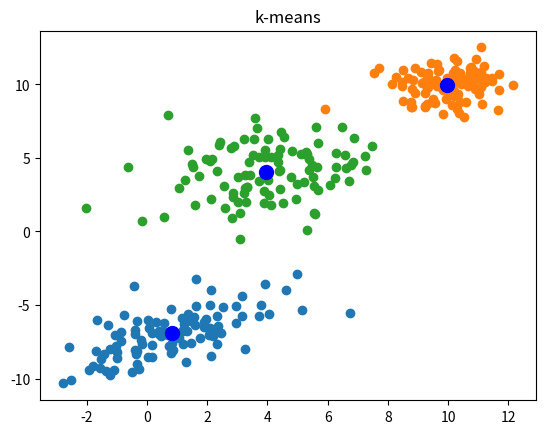
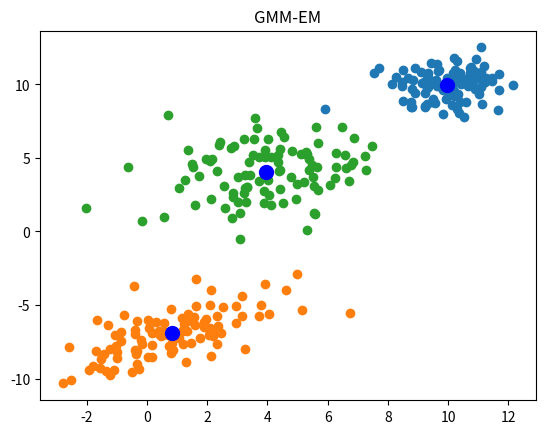

The matplotlib source for these figures, in order:
import numpy as np
import matplotlib.pyplot as plt
from scipy.stats import multivariate_normal


def gauss_vector(mu_list: float, sigma_list: float, dim: int = 2) -> list:
    """生成一个向量，其各个维度服从正态分布

    Args:
        mu_list:    正态分布均值，其中 mu_list[i] 是第 i 维的均值
        sigma_list: 正态分布方差，其中 sigma_list[i] 是第 i 维的方差
        dim:        向量维数

    Returns:
        返回向量
    """

    vector = []
    for i in range(0, dim):
        vector.append(np.random.normal(mu_list[i], sigma_list[i], 1)[0])

    return vector


def vectors2xylist(vectors: list) -> tuple:
    """转换向量列表格式
    将
    [
        [x0, y0],
        [x1, y1],
        ...,
        [xn, yn],
    ]
    格式的 vectors 转换为
    [x0, x1, ... xn], [y0, y1, ... yn]
    两个列表

    Args:
        vectors:  待转换向量列表

    Returns:
        返回向量列表中各组向量的 x 坐标和 y 坐标
    """

    xs = []
    ys = []
    for vec in vectors:
        xs.append(vec[0])
        ys.append(vec[1])

    return xs, ys


def k_means(train_data: list, cluster_count: int, dim: int = 2) -> tuple:
    """使用 k-means 算法进行分簇

    Args:
        train_data:    原始未分簇的数据列表
        cluster_count: 需要分几个簇
        dim:           每个数据的维度

    Returns:
        (分好的簇列表, 各个簇的中心点列表)
    """

    # 各个簇的中心点列表
    avg_list = []
    for i in range(0, cluster_count):
        avg_list.append(np.random.random((dim)))

    # 各个簇
    cluster_list = [train_data]
    for i in range(1, cluster_count):
        cluster_list.append([])

    limit = 1e-5
    while True:
        # 重新分簇
        cluster_list_new = []
        for i in range(0, cluster_count):
            cluster_list_new.append([])

        for cluster in cluster_list:
            for vec in cluster:
                # 到各个簇中心点的距离
                distance_list = []
                for i in range(0, cluster_count):
                    distance_list.append(np.linalg.norm(np.array(vec) - avg_list[i]))
                for i in range(0, cluster_count):
                    if distance_list[i] == min(distance_list):
                        cluster_list_new[i].append(vec)
        cluster_list = cluster_list_new

        # 重新计算簇的中心点
        avg_list_new = []
        for i in range(0, cluster_count):
            avg_list_new.append(np.mean(np.array(cluster_list[i]), axis=0))

        # 当所有中心点变化都不大时，判断为收敛
        finished_cluster = 0  # 变化不大的中心点个数
        for i in range(0, cluster_count):
            if np.linalg.norm(avg_list_new[i] - avg_list[i]) < limit:
                finished_cluster += 1
        if finished_cluster != cluster_count:
            avg_list = avg_list_new
        else:
            break

    return cluster_list, avg_list


def e_step(
    cluster_count: int,
    data_count: int,
    data: list,
    mu_list: list,
    sigma_list: list,
    pi_list: list,
) -> np.matrix:
    """GMM-EM 算法的 E-步骤：求 gamma_z 矩阵

    Args:
        cluster_count: 簇的个数
        data_count:    数据的个数
        data:          数据集
        mu_list:       各个簇高斯分布的均值列表
        sigma_list:    各个簇高斯分布的协方差矩阵列表
        pi_list:       各个簇高斯分布的权重列表

    Returns:
        返回 gamma_z 矩阵
    """

    gamma_z = np.zeros((data_count, cluster_count))
    for i in range(0, data_count):
        pi_gauss_sum = 0
        pi_gauss = np.zeros(cluster_count)
        for k in range(0, cluster_count):
            pi_gauss[k] = pi_list[k] * multivariate_normal.pdf(
                data[i], mu_list[k], sigma_list[k]
            )
            pi_gauss_sum += pi_gauss[k]
        for k in range(0, cluster_count):
            gamma_z[i][k] = pi_gauss[k] / pi_gauss_sum

    return gamma_z


def m_step(
    cluster_count: int,
    data_count: int,
    data: list,
    mu_list: list,
    sigma_list: list,
    pi_list: list,
    gamma_z: np.matrix,
    dim: int,
) -> tuple:
    """GMM-EM 算法的 M-步骤：更新 mu_list, sigma_list, pi_list

    Args:
        cluster_count: 簇的个数
        data_count:    数据的个数
        data:          数据集
        mu_list:       各个簇高斯分布的均值列表
        sigma_list:    各个簇高斯分布的协方差矩阵列表
        pi_list:       各个簇高斯分布的权重列表
        gamma_z:       gamma_z 矩阵
        dim:           数据的维度

    Returns:
        返回更新的 (mu_list, sigma_list, pi_list)
    """

    for k in range(0, cluster_count):
        # gamma_z 矩阵第 k 列的和
        sum_gamma_z = np.sum(gamma_z[:, k])

        # 更新 mu
        sum_gamma_z_x = np.zeros(dim)
        for i in range(0, data_count):
            sum_gamma_z_x += gamma_z[i][k] * data[i]
        mu_list[k] = sum_gamma_z_x / sum_gamma_z

        # 更新 sigma
        sum_gamma_z_x_mu = np.zeros((dim, dim))
        for i in range(0, data_count):
            sum_gamma_z_x_mu += gamma_z[i][k] * np.dot(
                data[i] - mu_list[k], np.transpose(data[i] - mu_list[k])
            )

        # 更新 pi
        pi_list[k] = sum_gamma_z / data_count

    return mu_list, sigma_list, pi_list


def gmm_em(
    train_data: list, train_data_count: int, cluster_count: int, dim: int = 2
) -> tuple:
    """使用 GMM-EM 算法进行分簇

    Args:
        train_data:       原始未分簇的数据列表
        train_data_count: 数据数量
        cluster_count:    需要分几个簇
        dim:              每个数据的维度

    Returns:
        (各个簇的高斯分布的均值, 各个簇的高斯分布的协方差, 各个簇的高斯分布的权重)
    """

    # 初始化参数
    mu_list = []
    sigma_list = []
    pi_list = []
    for i in range(0, cluster_count):
        mu_list.append(np.random.random((dim)))
        sigma_list.append(np.diag([1] * dim))
        pi_list.append(1 / cluster_count)

    ln_likehood_old = -np.inf
    turn = 0
    max_turn = 100  # 最大迭代次数
    while True:
        turn += 1

        # E 步骤
        gamma_z = e_step(
            cluster_count,
            train_data_count,
            train_data,
            mu_list,
            sigma_list,
            pi_list,
        )

        # M 步骤
        mu_list, sigma_list, pi_list = m_step(
            cluster_count,
            train_data_count,
            train_data,
            mu_list,
            sigma_list,
            pi_list,
            gamma_z,
            dim,
        )

        # 似然函数判断收敛
        ln_likehood = 0
        for i in range(0, train_data_count):
            px = 0
            for k in range(0, cluster_count):
                px += pi_list[k] * multivariate_normal.pdf(
                    train_data[i], mu_list[k], sigma_list[k]
                )
            ln_likehood += np.log(px)
        print("\r[", end="")
        print("#" * int(20 * turn / max_turn), end="")
        print("." * (20 - int(20 * turn / max_turn)), end="")
        print("]", end="")
        print("[GMM-EM] ln(likehood) =", str(ln_likehood), end="")
        if ln_likehood - ln_likehood_old < 1e-5 or turn >= max_turn:
            print("\r[" + "#" * 20 + "]", end="")
            print("[GMM-EM] ln(likehood) =", str(ln_likehood))
            if turn >= max_turn:
                print("===== hit max turn =====")
            break
        else:
            ln_likehood_old = ln_likehood

    return mu_list, sigma_list, pi_list


def gmm_em_do_cluster(
    cluster_count: int,
    data_count: int,
    data: list,
    mu_list: list,
    sigma_list: list,
    pi_list: list,
) -> list:
    """对 GMM-EM 算法处理后的数据进行聚类

    Args:
        cluster_count: 簇的个数
        data_count:    数据的个数
        data:          数据集
        mu_list:       各个簇高斯分布的均值列表
        sigma_list:    各个簇高斯分布的协方差矩阵列表
        pi_list:       各个簇高斯分布的权重列表

    Returns:
        返回聚类列表
    """

    gamma_z = e_step(
        cluster_count,
        data_count,
        data,
        mu_list,
        sigma_list,
        pi_list,
    )

    cluster_list = []
    for i in range(0, cluster_count):
        cluster_list.append([])
    for i in range(0, data_count):
        cluster_index = list(gamma_z[i]).index(max(gamma_z[i]))
        cluster_list[cluster_index].append(data[i])

    return cluster_list


def gmm_em_test(
    cluster_count: int,
    test_data_count: int,
    mu_list: list,
    sigma_list: list,
    pi_list: list,
    test_mu: list,
    test_sigma: list,
) -> list:
    """对 GMM-EM 算法聚类的效果进行测试

    Args:
        cluster_count:   簇的个数
        test_data_count: 测试数据的个数
        mu_list:         各个簇高斯分布的均值列表
        sigma_list:      各个簇高斯分布的协方差矩阵列表
        pi_list:         各个簇高斯分布的权重列表
        test_mu:         生成测试数据的均值
        test_sigma:      生成测试数据的协方差矩阵

    Returns:
        返回聚类后，各个簇的元素个数
    """

    test_cluster = []
    for i in range(0, test_data_count):
        test_cluster.append(np.random.multivariate_normal(test_mu, test_sigma))
    test_cluster_list = gmm_em_do_cluster(
        cluster_count,
        test_data_count,
        test_cluster,
        mu_list,
        sigma_list,
        pi_list,
    )

    return [len(i) for i in test_cluster_list]


def draw_clusters(
    title: str, cluster_list: list, avg_list: list, new_figure: bool = True
) -> None:
    """绘制聚类散点图

    Args:
        title:        表标题
        cluster_list: 聚类列表
        avg_list:     各聚类的中心点列表
        new_figure:   是否需要新建一张图
    """

    if new_figure:
        plt.figure()
    plt.title(title)
    for i in range(0, len(cluster_list)):
        xs, ys = vectors2xylist(cluster_list[i])
        plt.scatter(xs, ys)
        plt.scatter(avg_list[i][0], avg_list[i][1], c="b", s=100)


def load_data(filename: str, dim: int) -> list:
    """从文件中加载数据
    文件格式必须为
    x0,x1,...,xn,c0
    ...,
    x0,x1,...,xn,cm
    其中每一行的前 dim 个数据为训练数据向量的各个维度，最后一个数据为此行数据的类别

    Args:
        filename: 文件名
        dim:      数据维度

    Returns:
        返回加载的数据，格式为
        [
            [[x0, x1, ..., xn], c0],
            ...,
            [[x0, x1, ..., xn], c0],
        ]
    """

    result = []
    with open(filename, "r") as f:
        for line in f:
            data_line = [float(i) for i in line.removesuffix("\n").split(",")]
            vec = data_line[:-1]
            class_id = int(data_line[-1])
            result.append([vec, class_id])

    return result


def uci() -> None:
    """运行 UCI 数据集"""

    uci_data_dim = 4
    uci_cluster_count = 7
    uci_train_data_raw = load_data("lab3/iris.data", uci_data_dim)
    uci_test_data_raw = load_data("lab3/iris_test.data", uci_data_dim)

    uci_train_data = [np.array(i[0]) for i in uci_train_data_raw]
    uci_train_data_count = len(uci_train_data)
    mu_list, sigma_list, pi_list = gmm_em(
        uci_train_data, uci_train_data_count, uci_cluster_count, uci_data_dim
    )

    uci_test_data = [np.array(i[0]) for i in uci_test_data_raw]
    uci_test_data_count = len(uci_test_data)
    cluster_list = gmm_em_do_cluster(
        uci_cluster_count,
        uci_test_data_count,
        uci_test_data,
        mu_list,
        sigma_list,
        pi_list,
    )
    print([len(i) for i in cluster_list])


def custom() -> None:
    """运行自定数据集"""

    # ===== 初始参数 =====
    dim = 2  # 数据维度
    cluster_count = 3  # 簇的个数

    # ===== 训练数据 =====
    train_data = []
    train_data_count_per_cluster = 100  # 每个簇中的数据个数
    train_data_count = cluster_count * train_data_count_per_cluster  # 训练数据总个数
    for i in range(0, train_data_count_per_cluster):
        train_data.append(np.random.multivariate_normal([4, 4], [[4, 1], [1, 4]]))
        train_data.append(np.random.multivariate_normal([10, 10], [[1, 0], [0, 1]]))
        train_data.append(np.random.multivariate_normal([1, -7], [[3, 2], [2, 3]]))

    # ===== k-means =====
    cluster_list, avg_list = k_means(train_data, cluster_count, 2)
    draw_clusters("k-means", cluster_list, avg_list)

    # ===== GMM-EM =====
    mu_list, sigma_list, pi_list = gmm_em(
        train_data, train_data_count, cluster_count, dim
    )
    cluster_list = gmm_em_do_cluster(
        cluster_count, train_data_count, train_data, mu_list, sigma_list, pi_list
    )
    draw_clusters("GMM-EM", cluster_list, mu_list)

    # ===== 测试数据 =====
    test_data_count = 500
    print(
        "GMM-EM test result:",
        gmm_em_test(
            cluster_count,
            test_data_count,
            mu_list,
            sigma_list,
            pi_list,
            test_mu=[4, 4],
            test_sigma=[[4, 1], [1, 4]],
        ),
    )

    # ===== 绘图 =====
    plt.show()


if __name__ == "__main__":
    use_uci = False

    if use_uci:
        # ===== UCI 数据集 =====
        uci()
    else:
        # ===== 自定义数据集 =====
        custom()
